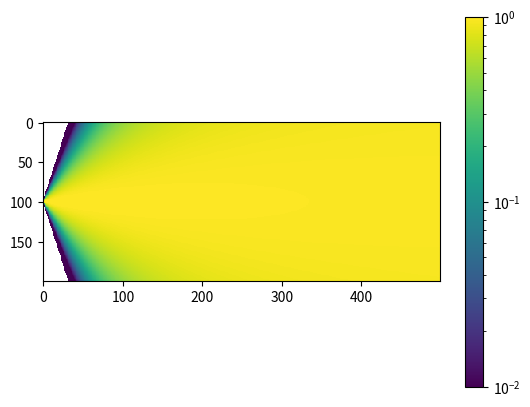

Write Python code to recreate this figure.
import numpy as np
import matplotlib.pyplot as plt
import math
from matplotlib.colors import LogNorm

np.random.seed(2443)


def gaussianPlume(x, y, z, H, variables, constants, aircraftSpeed, wind): #x,y coordinates relative to source, z in real coordinates
    # variables = [aType, aPath, aEvent, thrust, temperature, humidity];
    # constants = [alpha, beta]
    # wind = [uX, uY, uZ]

    speed = aircraftSpeed + wind
    sigma_y = constants[0][0] * x / (1 + constants[0][1] * x) ** constants[0][2]  # gaussian diffusion for y coordinate
    sigma_z = constants[0][3] * x / (1 + constants[0][4] * x) ** constants[0][5]  # gaussian diffusion for z coordinate]
    const = np.array([0.08, 0.0001, 0.5, 0.06, 0.0015, 0.5])
    const = np.array([0.08, 0.0001, 0.5, 0.01, 0.0015, 0.5])
    sigma_y = const[0] * x / np.power((1 + const[1] * x), const[2])
    sigma_z = const[3] * x / np.power((1 + const[4] * x), const[5])

   # sigma_y = 0.01
    # = 10000
    Q = (constants[1][0] * variables[0] + constants[1][1] * variables[1] + constants[1][2] * variables[2] //
         + constants[1][3] * variables[3] + constants[1][4] * variables[4] //
         + constants[1][5] * variables[5]) ** constants[1][6]  # source
    Q = 100
    C = Q / speed * (1 / (2 * np.pi * sigma_y * sigma_z)) * math.exp(-0.5 * (y / sigma_y) ** 2) * (
                math.exp(-0.5 * ((z - H) / sigma_z) ** 2) + math.exp(-0.5 * ((z + H) / sigma_z) ** 2))
    return C**0.01



def gaussianPlumeModel(x : np.array, y : np.array, z : np.array, H : np.array, vel : np.array, wind : np.array, Q : np.array):
    """
    Returns a 2d np.array which represent the Gaussian plume model

    Args:
        x (np.array) - contains the x coordinates of the receiver wrt to the source
        y (np.array) - contains the y coordinates of the receiver wrt to the source
        z (np.array) - contains the z - height of the receiver wrt to the source
        H (np.array) - contains the Height coordinates of the source wrt the ground
        vel (np.array) - velocity of the aircraft
        wind (np.array) - velocity of the wind
        Q (np.array) - intensity of the source
    """

    def generateSigmas(x : np.array, const = np.array([0.08, 0.0001, 0.5, 0.06, 0.0015, 0.5])):
        """
        Returns the standard deviation for the atmospheric model
        Args:
            x (np.array) - contains the x coordinates of the receiver wrt to the source
            const (np.array) - contains the semi empirical constants (see de Vischer book)
        """
        # sanity check that the const array has the correct dimension
        assert(len(const) == 6)

        sigma_y = const[0] * x / np.power((1 + const[1] * x), const[2])
        sigma_z = const[3] * x / np.power((1 + const[4] * x), const[5])

        return sigma_y, sigma_z


    # generate the standard deviations for the model
    sigma_y, sigma_z = generateSigmas(x)

    # advection in the x direction
    C_x = Q / vel * (1 / (2 * np.pi * sigma_y * sigma_z))

    # diffusion on the y direction
    phi_y = np.exp(-0.5 * (y / sigma_y) ** 2)

    # diffusion in the z direction
    phi_z = (np.exp(-0.5 * ((z - H) / sigma_z) ** 2) + np.exp(-0.5 * ((z + H) / sigma_z) ** 2))

    # the concentration vector (final output of the gaussian plume model)
    C = C_x * phi_y * phi_z

    return C


def plotPlume():
    # random constant generation
    alpha = []
    for i in range(6):
        alpha.append(np.random.uniform(0,1))
    beta = []
    for i in range(7):
        beta.append(np.random.uniform(0,1))

    # initialise coordinate system
    X = np.arange(0.1, 50, 0.1)
    Y = np.arange(-10, 10, 0.1)
    Z = 5
    H = 5
    sourceLocation = [0, 0]  # only x and y as H gives Z

    # initialise variables
    windSpeed = 10
    variables = [1000, 1000, 1000, 1000, 1000, 1000]
    aircraftSpeed = 100

    fDomain = []
    for x in X:
        #aircraftSpeed -= 1
        for y in Y:
            fDomain.append(
                gaussianPlume(x - sourceLocation[0], y - sourceLocation[1], Z, H, variables, [alpha, beta], aircraftSpeed, windSpeed))

    fDomain = np.array(fDomain)
    fDomain = np.reshape(fDomain, (499, 200))

    print(fDomain.shape)
    print(fDomain)
    print(np.argmax(fDomain))
    plt.imshow(fDomain.T, interpolation="nearest", origin="upper", norm=LogNorm(vmin=0.01, vmax=1))
    #plt.gca().invert_yaxis()
    plt.colorbar()
    plt.show()

def mainBO():
    pass

if __name__ == "__main__":
    plotPlume()
